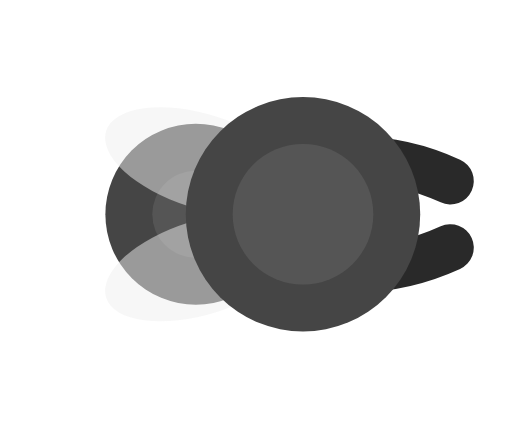
t = 0.00 s
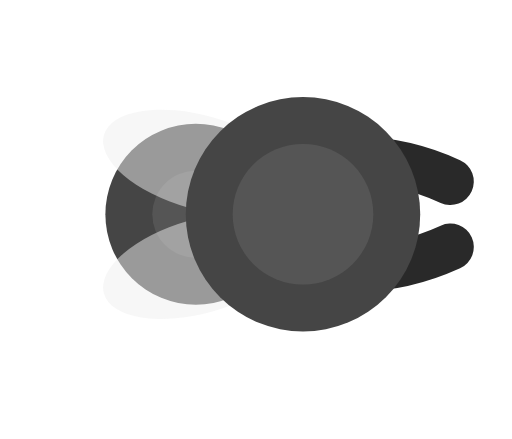
t = 0.20 s
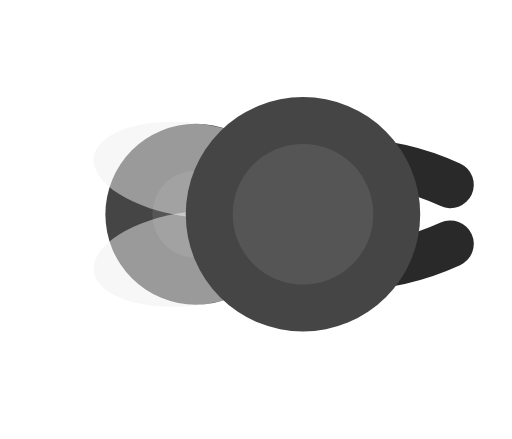
t = 0.40 s
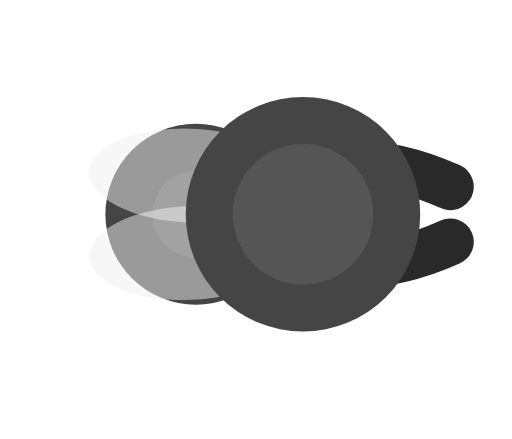
t = 0.60 s
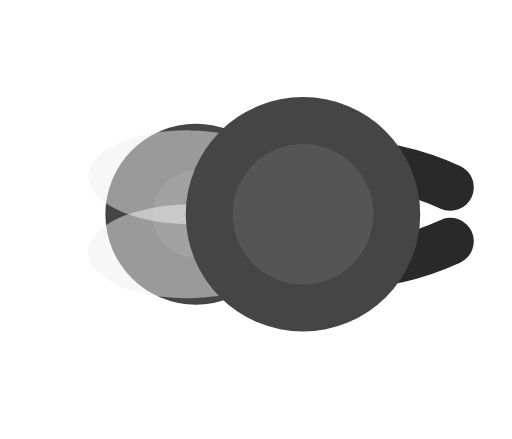
t = 0.80 s
t = 1.00 s: frame unchanged from t = 0.60 s, image omitted

The animated SVG that drew these frames (rendered in a browser with its animation timeline set to each time). Animation: 12 SMIL elements (animate=12); one cycle of 1.20 s, repeats indefinitely.

<svg xmlns="http://www.w3.org/2000/svg" width="256" height="256" viewBox="-46.538 -39.988 95.538 81.921">
  <title>ant_soldier (mob id 7, 12 frames)</title>
    <g opacity="1">
      <animate attributeName="opacity" values="1;0;0;0;0;0;0;0;0;0;0;0;1" keyTimes="0;0.083;0.167;0.25;0.333;0.417;0.5;0.583;0.667;0.75;0.833;0.917;1" dur="1.2s" calcMode="discrete" repeatCount="indefinite"/>
    <g transform="matrix(1.25 0 0 1.25 0 0)"><path d="M -21.5 0 a 13.5 13.5 0 1 0 27 0 a 13.5 13.5 0 1 0 -27 0 Z" fill="#454545"/></g>
    <g transform="matrix(1.25 0 0 1.25 0 0)"><path d="M -14.5 0 a 6.5 6.5 0 1 0 13 0 a 6.5 6.5 0 1 0 -13 0 Z" fill="#555555"/></g>
    <g transform="matrix(1.25 -0.012 0.012 1.25 0 0)"><path d="M -21.266 -12.635 a 15 7 18 1 0 28.532 9.271 a 15 7 18 1 0 -28.532 -9.271 Z" fill="#EEEEEE" fill-opacity="0.498"/></g>
    <g transform="matrix(1.25 0.012 -0.012 1.25 0 0)"><path d="M -21.266 12.635 a 15 7 -18 1 0 28.532 -9.271 a 15 7 -18 1 0 -28.532 9.271 Z" fill="#EEEEEE" fill-opacity="0.498"/></g>
    <g transform="matrix(1.25 0 0 1.25 10 0)"><path d="M 0 -7 Q 11 -9.97 22 -4.97" fill="none" stroke="#292929" stroke-width="7" stroke-linecap="round" stroke-linejoin="round"/></g>
    <g transform="matrix(1.25 0 0 1.25 10 0)"><path d="M 0 7 Q 11 9.97 22 4.97" fill="none" stroke="#292929" stroke-width="7" stroke-linecap="round" stroke-linejoin="round"/></g>
    <g transform="matrix(1.25 0 0 1.25 10 0)"><path d="M -17.5 0 a 17.5 17.5 0 1 0 35 0 a 17.5 17.5 0 1 0 -35 0 Z" fill="#454545"/></g>
    <g transform="matrix(1.25 0 0 1.25 10 0)"><path d="M -10.5 0 a 10.5 10.5 0 1 0 21 0 a 10.5 10.5 0 1 0 -21 0 Z" fill="#555555"/></g>
    </g>
    <g opacity="0">
      <animate attributeName="opacity" values="0;1;0;0;0;0;0;0;0;0;0;0;0" keyTimes="0;0.083;0.167;0.25;0.333;0.417;0.5;0.583;0.667;0.75;0.833;0.917;1" dur="1.2s" calcMode="discrete" repeatCount="indefinite"/>
    <g transform="matrix(1.25 0 0 1.25 0 0)"><path d="M -21.5 0 a 13.5 13.5 0 1 0 27 0 a 13.5 13.5 0 1 0 -27 0 Z" fill="#454545"/></g>
    <g transform="matrix(1.25 0 0 1.25 0 0)"><path d="M -14.5 0 a 6.5 6.5 0 1 0 13 0 a 6.5 6.5 0 1 0 -13 0 Z" fill="#555555"/></g>
    <g transform="matrix(1.249 -0.046 0.046 1.249 0 0)"><path d="M -21.266 -12.635 a 15 7 18 1 0 28.532 9.271 a 15 7 18 1 0 -28.532 -9.271 Z" fill="#EEEEEE" fill-opacity="0.498"/></g>
    <g transform="matrix(1.249 0.046 -0.046 1.249 0 0)"><path d="M -21.266 12.635 a 15 7 -18 1 0 28.532 -9.271 a 15 7 -18 1 0 -28.532 9.271 Z" fill="#EEEEEE" fill-opacity="0.498"/></g>
    <g transform="matrix(1.25 0 0 1.25 10 0)"><path d="M 0 -7 Q 11 -9.883 22 -4.883" fill="none" stroke="#292929" stroke-width="7" stroke-linecap="round" stroke-linejoin="round"/></g>
    <g transform="matrix(1.25 0 0 1.25 10 0)"><path d="M 0 7 Q 11 9.883 22 4.883" fill="none" stroke="#292929" stroke-width="7" stroke-linecap="round" stroke-linejoin="round"/></g>
    <g transform="matrix(1.25 0 0 1.25 10 0)"><path d="M -17.5 0 a 17.5 17.5 0 1 0 35 0 a 17.5 17.5 0 1 0 -35 0 Z" fill="#454545"/></g>
    <g transform="matrix(1.25 0 0 1.25 10 0)"><path d="M -10.5 0 a 10.5 10.5 0 1 0 21 0 a 10.5 10.5 0 1 0 -21 0 Z" fill="#555555"/></g>
    </g>
    <g opacity="0">
      <animate attributeName="opacity" values="0;0;1;0;0;0;0;0;0;0;0;0;0" keyTimes="0;0.083;0.167;0.25;0.333;0.417;0.5;0.583;0.667;0.75;0.833;0.917;1" dur="1.2s" calcMode="discrete" repeatCount="indefinite"/>
    <g transform="matrix(1.25 0 0 1.25 0 0)"><path d="M -21.5 0 a 13.5 13.5 0 1 0 27 0 a 13.5 13.5 0 1 0 -27 0 Z" fill="#454545"/></g>
    <g transform="matrix(1.25 0 0 1.25 0 0)"><path d="M -14.5 0 a 6.5 6.5 0 1 0 13 0 a 6.5 6.5 0 1 0 -13 0 Z" fill="#555555"/></g>
    <g transform="matrix(1.246 -0.098 0.098 1.246 0 0)"><path d="M -21.266 -12.635 a 15 7 18 1 0 28.532 9.271 a 15 7 18 1 0 -28.532 -9.271 Z" fill="#EEEEEE" fill-opacity="0.498"/></g>
    <g transform="matrix(1.246 0.098 -0.098 1.246 0 0)"><path d="M -21.266 12.635 a 15 7 -18 1 0 28.532 -9.271 a 15 7 -18 1 0 -28.532 9.271 Z" fill="#EEEEEE" fill-opacity="0.498"/></g>
    <g transform="matrix(1.25 0 0 1.25 10 0)"><path d="M 0 -7 Q 11 -9.75 22 -4.75" fill="none" stroke="#292929" stroke-width="7" stroke-linecap="round" stroke-linejoin="round"/></g>
    <g transform="matrix(1.25 0 0 1.25 10 0)"><path d="M 0 7 Q 11 9.75 22 4.75" fill="none" stroke="#292929" stroke-width="7" stroke-linecap="round" stroke-linejoin="round"/></g>
    <g transform="matrix(1.25 0 0 1.25 10 0)"><path d="M -17.5 0 a 17.5 17.5 0 1 0 35 0 a 17.5 17.5 0 1 0 -35 0 Z" fill="#454545"/></g>
    <g transform="matrix(1.25 0 0 1.25 10 0)"><path d="M -10.5 0 a 10.5 10.5 0 1 0 21 0 a 10.5 10.5 0 1 0 -21 0 Z" fill="#555555"/></g>
    </g>
    <g opacity="0">
      <animate attributeName="opacity" values="0;0;0;1;0;0;0;0;0;0;0;0;0" keyTimes="0;0.083;0.167;0.25;0.333;0.417;0.5;0.583;0.667;0.75;0.833;0.917;1" dur="1.2s" calcMode="discrete" repeatCount="indefinite"/>
    <g transform="matrix(1.25 0 0 1.25 0 0)"><path d="M -21.5 0 a 13.5 13.5 0 1 0 27 0 a 13.5 13.5 0 1 0 -27 0 Z" fill="#454545"/></g>
    <g transform="matrix(1.25 0 0 1.25 0 0)"><path d="M -14.5 0 a 6.5 6.5 0 1 0 13 0 a 6.5 6.5 0 1 0 -13 0 Z" fill="#555555"/></g>
    <g transform="matrix(1.239 -0.162 0.162 1.239 0 0)"><path d="M -21.266 -12.635 a 15 7 18 1 0 28.532 9.271 a 15 7 18 1 0 -28.532 -9.271 Z" fill="#EEEEEE" fill-opacity="0.498"/></g>
    <g transform="matrix(1.239 0.162 -0.162 1.239 0 0)"><path d="M -21.266 12.635 a 15 7 -18 1 0 28.532 -9.271 a 15 7 -18 1 0 -28.532 9.271 Z" fill="#EEEEEE" fill-opacity="0.498"/></g>
    <g transform="matrix(1.25 0 0 1.25 10 0)"><path d="M 0 -7 Q 11 -9.587 22 -4.587" fill="none" stroke="#292929" stroke-width="7" stroke-linecap="round" stroke-linejoin="round"/></g>
    <g transform="matrix(1.25 0 0 1.25 10 0)"><path d="M 0 7 Q 11 9.587 22 4.587" fill="none" stroke="#292929" stroke-width="7" stroke-linecap="round" stroke-linejoin="round"/></g>
    <g transform="matrix(1.25 0 0 1.25 10 0)"><path d="M -17.5 0 a 17.5 17.5 0 1 0 35 0 a 17.5 17.5 0 1 0 -35 0 Z" fill="#454545"/></g>
    <g transform="matrix(1.25 0 0 1.25 10 0)"><path d="M -10.5 0 a 10.5 10.5 0 1 0 21 0 a 10.5 10.5 0 1 0 -21 0 Z" fill="#555555"/></g>
    </g>
    <g opacity="0">
      <animate attributeName="opacity" values="0;0;0;0;1;0;0;0;0;0;0;0;0" keyTimes="0;0.083;0.167;0.25;0.333;0.417;0.5;0.583;0.667;0.75;0.833;0.917;1" dur="1.2s" calcMode="discrete" repeatCount="indefinite"/>
    <g transform="matrix(1.25 0 0 1.25 0 0)"><path d="M -21.5 0 a 13.5 13.5 0 1 0 27 0 a 13.5 13.5 0 1 0 -27 0 Z" fill="#454545"/></g>
    <g transform="matrix(1.25 0 0 1.25 0 0)"><path d="M -14.5 0 a 6.5 6.5 0 1 0 13 0 a 6.5 6.5 0 1 0 -13 0 Z" fill="#555555"/></g>
    <g transform="matrix(1.229 -0.229 0.229 1.229 0 0)"><path d="M -21.266 -12.635 a 15 7 18 1 0 28.532 9.271 a 15 7 18 1 0 -28.532 -9.271 Z" fill="#EEEEEE" fill-opacity="0.498"/></g>
    <g transform="matrix(1.229 0.229 -0.229 1.229 0 0)"><path d="M -21.266 12.635 a 15 7 -18 1 0 28.532 -9.271 a 15 7 -18 1 0 -28.532 9.271 Z" fill="#EEEEEE" fill-opacity="0.498"/></g>
    <g transform="matrix(1.25 0 0 1.25 10 0)"><path d="M 0 -7 Q 11 -9.413 22 -4.413" fill="none" stroke="#292929" stroke-width="7" stroke-linecap="round" stroke-linejoin="round"/></g>
    <g transform="matrix(1.25 0 0 1.25 10 0)"><path d="M 0 7 Q 11 9.413 22 4.413" fill="none" stroke="#292929" stroke-width="7" stroke-linecap="round" stroke-linejoin="round"/></g>
    <g transform="matrix(1.25 0 0 1.25 10 0)"><path d="M -17.5 0 a 17.5 17.5 0 1 0 35 0 a 17.5 17.5 0 1 0 -35 0 Z" fill="#454545"/></g>
    <g transform="matrix(1.25 0 0 1.25 10 0)"><path d="M -10.5 0 a 10.5 10.5 0 1 0 21 0 a 10.5 10.5 0 1 0 -21 0 Z" fill="#555555"/></g>
    </g>
    <g opacity="0">
      <animate attributeName="opacity" values="0;0;0;0;0;1;0;0;0;0;0;0;0" keyTimes="0;0.083;0.167;0.25;0.333;0.417;0.5;0.583;0.667;0.75;0.833;0.917;1" dur="1.2s" calcMode="discrete" repeatCount="indefinite"/>
    <g transform="matrix(1.25 0 0 1.25 0 0)"><path d="M -21.5 0 a 13.5 13.5 0 1 0 27 0 a 13.5 13.5 0 1 0 -27 0 Z" fill="#454545"/></g>
    <g transform="matrix(1.25 0 0 1.25 0 0)"><path d="M -14.5 0 a 6.5 6.5 0 1 0 13 0 a 6.5 6.5 0 1 0 -13 0 Z" fill="#555555"/></g>
    <g transform="matrix(1.215 -0.292 0.292 1.215 0 0)"><path d="M -21.266 -12.635 a 15 7 18 1 0 28.532 9.271 a 15 7 18 1 0 -28.532 -9.271 Z" fill="#EEEEEE" fill-opacity="0.498"/></g>
    <g transform="matrix(1.215 0.292 -0.292 1.215 0 0)"><path d="M -21.266 12.635 a 15 7 -18 1 0 28.532 -9.271 a 15 7 -18 1 0 -28.532 9.271 Z" fill="#EEEEEE" fill-opacity="0.498"/></g>
    <g transform="matrix(1.25 0 0 1.25 10 0)"><path d="M 0 -7 Q 11 -9.25 22 -4.25" fill="none" stroke="#292929" stroke-width="7" stroke-linecap="round" stroke-linejoin="round"/></g>
    <g transform="matrix(1.25 0 0 1.25 10 0)"><path d="M 0 7 Q 11 9.25 22 4.25" fill="none" stroke="#292929" stroke-width="7" stroke-linecap="round" stroke-linejoin="round"/></g>
    <g transform="matrix(1.25 0 0 1.25 10 0)"><path d="M -17.5 0 a 17.5 17.5 0 1 0 35 0 a 17.5 17.5 0 1 0 -35 0 Z" fill="#454545"/></g>
    <g transform="matrix(1.25 0 0 1.25 10 0)"><path d="M -10.5 0 a 10.5 10.5 0 1 0 21 0 a 10.5 10.5 0 1 0 -21 0 Z" fill="#555555"/></g>
    </g>
    <g opacity="0">
      <animate attributeName="opacity" values="0;0;0;0;0;0;1;0;0;0;0;0;0" keyTimes="0;0.083;0.167;0.25;0.333;0.417;0.5;0.583;0.667;0.75;0.833;0.917;1" dur="1.2s" calcMode="discrete" repeatCount="indefinite"/>
    <g transform="matrix(1.25 0 0 1.25 0 0)"><path d="M -21.5 0 a 13.5 13.5 0 1 0 27 0 a 13.5 13.5 0 1 0 -27 0 Z" fill="#454545"/></g>
    <g transform="matrix(1.25 0 0 1.25 0 0)"><path d="M -14.5 0 a 6.5 6.5 0 1 0 13 0 a 6.5 6.5 0 1 0 -13 0 Z" fill="#555555"/></g>
    <g transform="matrix(1.202 -0.342 0.342 1.202 0 0)"><path d="M -21.266 -12.635 a 15 7 18 1 0 28.532 9.271 a 15 7 18 1 0 -28.532 -9.271 Z" fill="#EEEEEE" fill-opacity="0.498"/></g>
    <g transform="matrix(1.202 0.342 -0.342 1.202 0 0)"><path d="M -21.266 12.635 a 15 7 -18 1 0 28.532 -9.271 a 15 7 -18 1 0 -28.532 9.271 Z" fill="#EEEEEE" fill-opacity="0.498"/></g>
    <g transform="matrix(1.25 0 0 1.25 10 0)"><path d="M 0 -7 Q 11 -9.117 22 -4.117" fill="none" stroke="#292929" stroke-width="7" stroke-linecap="round" stroke-linejoin="round"/></g>
    <g transform="matrix(1.25 0 0 1.25 10 0)"><path d="M 0 7 Q 11 9.117 22 4.117" fill="none" stroke="#292929" stroke-width="7" stroke-linecap="round" stroke-linejoin="round"/></g>
    <g transform="matrix(1.25 0 0 1.25 10 0)"><path d="M -17.5 0 a 17.5 17.5 0 1 0 35 0 a 17.5 17.5 0 1 0 -35 0 Z" fill="#454545"/></g>
    <g transform="matrix(1.25 0 0 1.25 10 0)"><path d="M -10.5 0 a 10.5 10.5 0 1 0 21 0 a 10.5 10.5 0 1 0 -21 0 Z" fill="#555555"/></g>
    </g>
    <g opacity="0">
      <animate attributeName="opacity" values="0;0;0;0;0;0;0;1;0;0;0;0;0" keyTimes="0;0.083;0.167;0.25;0.333;0.417;0.5;0.583;0.667;0.75;0.833;0.917;1" dur="1.2s" calcMode="discrete" repeatCount="indefinite"/>
    <g transform="matrix(1.25 0 0 1.25 0 0)"><path d="M -21.5 0 a 13.5 13.5 0 1 0 27 0 a 13.5 13.5 0 1 0 -27 0 Z" fill="#454545"/></g>
    <g transform="matrix(1.25 0 0 1.25 0 0)"><path d="M -14.5 0 a 6.5 6.5 0 1 0 13 0 a 6.5 6.5 0 1 0 -13 0 Z" fill="#555555"/></g>
    <g transform="matrix(1.192 -0.375 0.375 1.192 0 0)"><path d="M -21.266 -12.635 a 15 7 18 1 0 28.532 9.271 a 15 7 18 1 0 -28.532 -9.271 Z" fill="#EEEEEE" fill-opacity="0.498"/></g>
    <g transform="matrix(1.192 0.375 -0.375 1.192 0 0)"><path d="M -21.266 12.635 a 15 7 -18 1 0 28.532 -9.271 a 15 7 -18 1 0 -28.532 9.271 Z" fill="#EEEEEE" fill-opacity="0.498"/></g>
    <g transform="matrix(1.25 0 0 1.25 10 0)"><path d="M 0 -7 Q 11 -9.03 22 -4.03" fill="none" stroke="#292929" stroke-width="7" stroke-linecap="round" stroke-linejoin="round"/></g>
    <g transform="matrix(1.25 0 0 1.25 10 0)"><path d="M 0 7 Q 11 9.03 22 4.03" fill="none" stroke="#292929" stroke-width="7" stroke-linecap="round" stroke-linejoin="round"/></g>
    <g transform="matrix(1.25 0 0 1.25 10 0)"><path d="M -17.5 0 a 17.5 17.5 0 1 0 35 0 a 17.5 17.5 0 1 0 -35 0 Z" fill="#454545"/></g>
    <g transform="matrix(1.25 0 0 1.25 10 0)"><path d="M -10.5 0 a 10.5 10.5 0 1 0 21 0 a 10.5 10.5 0 1 0 -21 0 Z" fill="#555555"/></g>
    </g>
    <g opacity="0">
      <animate attributeName="opacity" values="0;0;0;0;0;0;0;0;1;0;0;0;0" keyTimes="0;0.083;0.167;0.25;0.333;0.417;0.5;0.583;0.667;0.75;0.833;0.917;1" dur="1.2s" calcMode="discrete" repeatCount="indefinite"/>
    <g transform="matrix(1.25 0 0 1.25 0 0)"><path d="M -21.5 0 a 13.5 13.5 0 1 0 27 0 a 13.5 13.5 0 1 0 -27 0 Z" fill="#454545"/></g>
    <g transform="matrix(1.25 0 0 1.25 0 0)"><path d="M -14.5 0 a 6.5 6.5 0 1 0 13 0 a 6.5 6.5 0 1 0 -13 0 Z" fill="#555555"/></g>
    <g transform="matrix(1.189 -0.386 0.386 1.189 0 0)"><path d="M -21.266 -12.635 a 15 7 18 1 0 28.532 9.271 a 15 7 18 1 0 -28.532 -9.271 Z" fill="#EEEEEE" fill-opacity="0.498"/></g>
    <g transform="matrix(1.189 0.386 -0.386 1.189 0 0)"><path d="M -21.266 12.635 a 15 7 -18 1 0 28.532 -9.271 a 15 7 -18 1 0 -28.532 9.271 Z" fill="#EEEEEE" fill-opacity="0.498"/></g>
    <g transform="matrix(1.25 0 0 1.25 10 0)"><path d="M 0 -7 Q 11 -9 22 -4" fill="none" stroke="#292929" stroke-width="7" stroke-linecap="round" stroke-linejoin="round"/></g>
    <g transform="matrix(1.25 0 0 1.25 10 0)"><path d="M 0 7 Q 11 9 22 4" fill="none" stroke="#292929" stroke-width="7" stroke-linecap="round" stroke-linejoin="round"/></g>
    <g transform="matrix(1.25 0 0 1.25 10 0)"><path d="M -17.5 0 a 17.5 17.5 0 1 0 35 0 a 17.5 17.5 0 1 0 -35 0 Z" fill="#454545"/></g>
    <g transform="matrix(1.25 0 0 1.25 10 0)"><path d="M -10.5 0 a 10.5 10.5 0 1 0 21 0 a 10.5 10.5 0 1 0 -21 0 Z" fill="#555555"/></g>
    </g>
    <g opacity="0">
      <animate attributeName="opacity" values="0;0;0;0;0;0;0;0;0;1;0;0;0" keyTimes="0;0.083;0.167;0.25;0.333;0.417;0.5;0.583;0.667;0.75;0.833;0.917;1" dur="1.2s" calcMode="discrete" repeatCount="indefinite"/>
    <g transform="matrix(1.25 0 0 1.25 0 0)"><path d="M -21.5 0 a 13.5 13.5 0 1 0 27 0 a 13.5 13.5 0 1 0 -27 0 Z" fill="#454545"/></g>
    <g transform="matrix(1.25 0 0 1.25 0 0)"><path d="M -14.5 0 a 6.5 6.5 0 1 0 13 0 a 6.5 6.5 0 1 0 -13 0 Z" fill="#555555"/></g>
    <g transform="matrix(1.192 -0.375 0.375 1.192 0 0)"><path d="M -21.266 -12.635 a 15 7 18 1 0 28.532 9.271 a 15 7 18 1 0 -28.532 -9.271 Z" fill="#EEEEEE" fill-opacity="0.498"/></g>
    <g transform="matrix(1.192 0.375 -0.375 1.192 0 0)"><path d="M -21.266 12.635 a 15 7 -18 1 0 28.532 -9.271 a 15 7 -18 1 0 -28.532 9.271 Z" fill="#EEEEEE" fill-opacity="0.498"/></g>
    <g transform="matrix(1.25 0 0 1.25 10 0)"><path d="M 0 -7 Q 11 -9.03 22 -4.03" fill="none" stroke="#292929" stroke-width="7" stroke-linecap="round" stroke-linejoin="round"/></g>
    <g transform="matrix(1.25 0 0 1.25 10 0)"><path d="M 0 7 Q 11 9.03 22 4.03" fill="none" stroke="#292929" stroke-width="7" stroke-linecap="round" stroke-linejoin="round"/></g>
    <g transform="matrix(1.25 0 0 1.25 10 0)"><path d="M -17.5 0 a 17.5 17.5 0 1 0 35 0 a 17.5 17.5 0 1 0 -35 0 Z" fill="#454545"/></g>
    <g transform="matrix(1.25 0 0 1.25 10 0)"><path d="M -10.5 0 a 10.5 10.5 0 1 0 21 0 a 10.5 10.5 0 1 0 -21 0 Z" fill="#555555"/></g>
    </g>
    <g opacity="0">
      <animate attributeName="opacity" values="0;0;0;0;0;0;0;0;0;0;1;0;0" keyTimes="0;0.083;0.167;0.25;0.333;0.417;0.5;0.583;0.667;0.75;0.833;0.917;1" dur="1.2s" calcMode="discrete" repeatCount="indefinite"/>
    <g transform="matrix(1.25 0 0 1.25 0 0)"><path d="M -21.5 0 a 13.5 13.5 0 1 0 27 0 a 13.5 13.5 0 1 0 -27 0 Z" fill="#454545"/></g>
    <g transform="matrix(1.25 0 0 1.25 0 0)"><path d="M -14.5 0 a 6.5 6.5 0 1 0 13 0 a 6.5 6.5 0 1 0 -13 0 Z" fill="#555555"/></g>
    <g transform="matrix(1.202 -0.342 0.342 1.202 0 0)"><path d="M -21.266 -12.635 a 15 7 18 1 0 28.532 9.271 a 15 7 18 1 0 -28.532 -9.271 Z" fill="#EEEEEE" fill-opacity="0.498"/></g>
    <g transform="matrix(1.202 0.342 -0.342 1.202 0 0)"><path d="M -21.266 12.635 a 15 7 -18 1 0 28.532 -9.271 a 15 7 -18 1 0 -28.532 9.271 Z" fill="#EEEEEE" fill-opacity="0.498"/></g>
    <g transform="matrix(1.25 0 0 1.25 10 0)"><path d="M 0 -7 Q 11 -9.117 22 -4.117" fill="none" stroke="#292929" stroke-width="7" stroke-linecap="round" stroke-linejoin="round"/></g>
    <g transform="matrix(1.25 0 0 1.25 10 0)"><path d="M 0 7 Q 11 9.117 22 4.117" fill="none" stroke="#292929" stroke-width="7" stroke-linecap="round" stroke-linejoin="round"/></g>
    <g transform="matrix(1.25 0 0 1.25 10 0)"><path d="M -17.5 0 a 17.5 17.5 0 1 0 35 0 a 17.5 17.5 0 1 0 -35 0 Z" fill="#454545"/></g>
    <g transform="matrix(1.25 0 0 1.25 10 0)"><path d="M -10.5 0 a 10.5 10.5 0 1 0 21 0 a 10.5 10.5 0 1 0 -21 0 Z" fill="#555555"/></g>
    </g>
    <g opacity="0">
      <animate attributeName="opacity" values="0;0;0;0;0;0;0;0;0;0;0;1;0" keyTimes="0;0.083;0.167;0.25;0.333;0.417;0.5;0.583;0.667;0.75;0.833;0.917;1" dur="1.2s" calcMode="discrete" repeatCount="indefinite"/>
    <g transform="matrix(1.25 0 0 1.25 0 0)"><path d="M -21.5 0 a 13.5 13.5 0 1 0 27 0 a 13.5 13.5 0 1 0 -27 0 Z" fill="#454545"/></g>
    <g transform="matrix(1.25 0 0 1.25 0 0)"><path d="M -14.5 0 a 6.5 6.5 0 1 0 13 0 a 6.5 6.5 0 1 0 -13 0 Z" fill="#555555"/></g>
    <g transform="matrix(1.215 -0.292 0.292 1.215 0 0)"><path d="M -21.266 -12.635 a 15 7 18 1 0 28.532 9.271 a 15 7 18 1 0 -28.532 -9.271 Z" fill="#EEEEEE" fill-opacity="0.498"/></g>
    <g transform="matrix(1.215 0.292 -0.292 1.215 0 0)"><path d="M -21.266 12.635 a 15 7 -18 1 0 28.532 -9.271 a 15 7 -18 1 0 -28.532 9.271 Z" fill="#EEEEEE" fill-opacity="0.498"/></g>
    <g transform="matrix(1.25 0 0 1.25 10 0)"><path d="M 0 -7 Q 11 -9.25 22 -4.25" fill="none" stroke="#292929" stroke-width="7" stroke-linecap="round" stroke-linejoin="round"/></g>
    <g transform="matrix(1.25 0 0 1.25 10 0)"><path d="M 0 7 Q 11 9.25 22 4.25" fill="none" stroke="#292929" stroke-width="7" stroke-linecap="round" stroke-linejoin="round"/></g>
    <g transform="matrix(1.25 0 0 1.25 10 0)"><path d="M -17.5 0 a 17.5 17.5 0 1 0 35 0 a 17.5 17.5 0 1 0 -35 0 Z" fill="#454545"/></g>
    <g transform="matrix(1.25 0 0 1.25 10 0)"><path d="M -10.5 0 a 10.5 10.5 0 1 0 21 0 a 10.5 10.5 0 1 0 -21 0 Z" fill="#555555"/></g>
    </g>
</svg>
